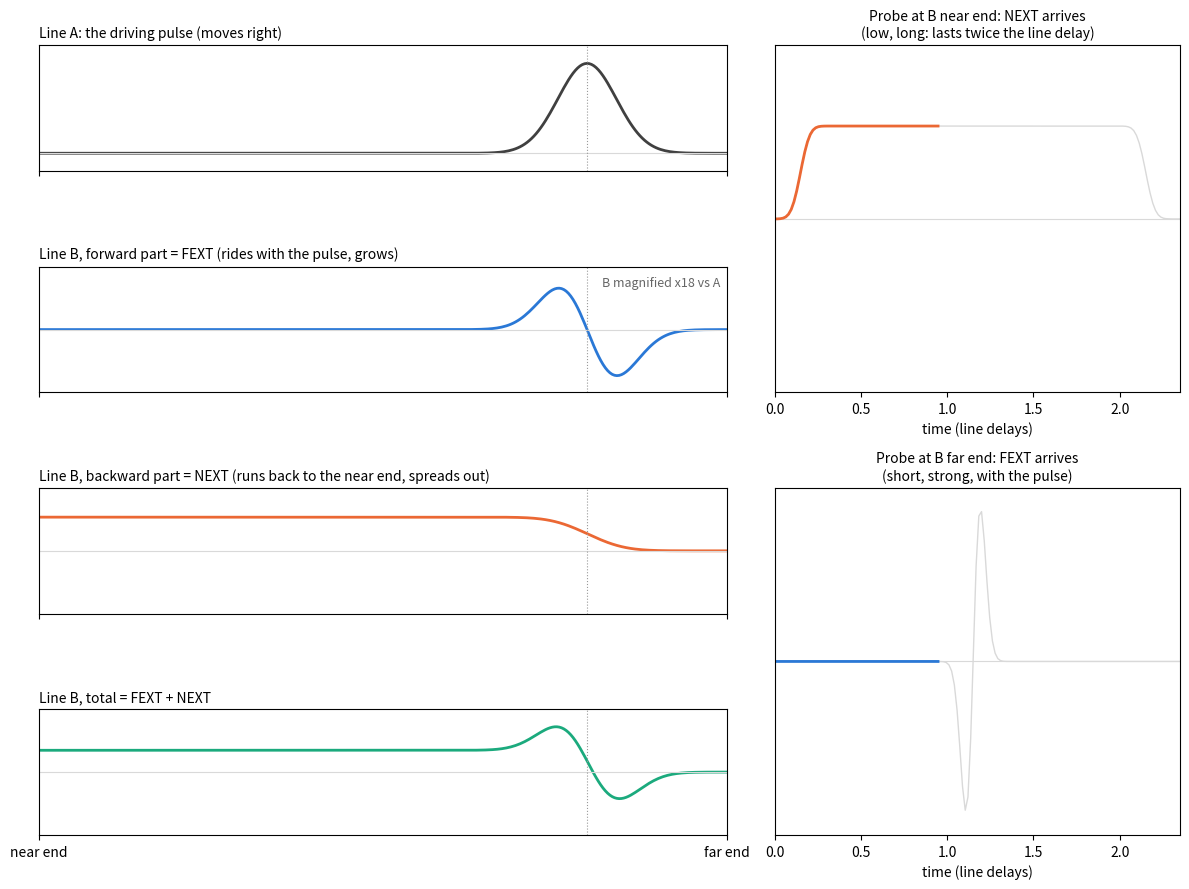

This chart was generated by the following Python code:
"""Animation: how far-end (FEXT) and near-end (NEXT) crosstalk build up on the victim line B while a pulse travels on
line A. Weak coupling, both lines with the same wave speed v = 1, line length 1, matched ends (no reflections).
At every point the pulse on A leaks a little into B:
  - a forward wavelet, which travels with the pulse: they pile up -> FEXT = Kf * z * dp/dt (grows with length);
  - a backward wavelet, which travels back toward the near end: they spread out -> NEXT = Kb * integral of p (saturates).
Total on B = FEXT + NEXT. Right column: what a probe sees at the two ends of B."""
import numpy as np, matplotlib
matplotlib.use("Agg"); import matplotlib.pyplot as plt
from matplotlib.animation import FuncAnimation, PillowWriter
w = 0.06                                   # pulse width (fraction of the line delay)
p = lambda t: np.exp(-((t - 0.15) / w) ** 2)
dp = lambda t: -2 * (t - 0.15) / w ** 2 * p(t)
z = np.linspace(0, 1, 300); zp = np.linspace(0, 1, 600); dzp = zp[1] - zp[0]
Kf, Kb = -0.004, 0.66          # chosen so the NEXT plateau is ~60 % of the FEXT peak (similar sizes, as in the CST runs)
def fwd(zz, t):  return Kf * zz * dp(t - zz)                                  # piled-up forward wavelets
def bwd(zz, t):                                                                 # wavelets born at z' >= z, travelled back
    zz = np.atleast_1d(zz)
    return np.array([Kb * np.sum(p(t - (2 * zp[zp >= x] - x))) * dzp for x in zz])
T = np.linspace(0, 2.35, 150)
nearN = bwd(np.array([0.0]), 0)[0]
near = np.array([bwd(0.0, t)[0] + fwd(0.0, t) for t in T]); far = np.array([bwd(1.0, t)[0] + fwd(1.0, t) for t in T])
sF = np.max(np.abs([fwd(z, t) for t in T])); sB = np.max(np.abs(near)); s = max(sF, sB)
C = dict(A="0.25", F="#2a78d6", N="#eb6834", T="#1baa7d")
fig = plt.figure(figsize=(12, 9)); g = fig.add_gridspec(4, 2, width_ratios=[1.7, 1])
ax = [fig.add_subplot(g[i, 0]) for i in range(4)]; bn = fig.add_subplot(g[0:2, 1]); bf = fig.add_subplot(g[2:4, 1])
titles = ["Line A: the driving pulse (moves right)", "Line B, forward part = FEXT (rides with the pulse, grows)",
          "Line B, backward part = NEXT (runs back to the near end, spreads out)", "Line B, total = FEXT + NEXT"]
lines = []
for a, ti, col in zip(ax, titles, (C["A"], C["F"], C["N"], C["T"])):
    l, = a.plot([], [], color=col, lw=2); lines.append(l); a.axhline(0, color="0.85", lw=0.8)
    a.set_xlim(0, 1); a.set_title(ti, fontsize=10, loc="left"); a.set_yticks([]); a.set_xticks([0, 1])
    a.set_xticklabels(["near end", "far end"] if a is ax[3] else ["", ""])
ax[0].set_ylim(-0.2, 1.2)
for a in ax[1:3]: a.set_ylim(-1.15 * s, 1.15 * s)
ax[3].set_ylim(-1.1 * (sF + sB), 1.1 * (sF + sB))
ax[1].text(0.99, 0.85, f"B magnified x{1 / s:.0f} vs A", transform=ax[1].transAxes, ha="right", fontsize=9, color="0.4")
for b, tr, ti in ((bn, near, "Probe at B near end: NEXT arrives\n(low, long: lasts twice the line delay)"),
                  (bf, far, "Probe at B far end: FEXT arrives\n(short, strong, with the pulse)")):
    b.plot(T, tr, color="0.85", lw=1); b.set_xlim(0, T[-1]); b.set_ylim(-1.15 * s, 1.15 * s); b.axhline(0, color="0.85", lw=0.8)
    b.set_title(ti, fontsize=10); b.set_yticks([]); b.set_xlabel("time (line delays)")
pn, = bn.plot([], [], color=C["N"], lw=2); pf, = bf.plot([], [], color=C["F"], lw=2)
mk = [a.axvline(0, color="0.6", lw=0.8, ls=":") for a in ax]
fig.tight_layout()
def frame(i):
    t = T[i]; F = fwd(z, t); N = bwd(z, t)
    for l, y in zip(lines, (p(t - z), F, N, F + N)): l.set_data(z, y)
    for m in mk: m.set_xdata([min(max(t - 0.15, 0), 1)] * 2)
    pn.set_data(T[:i + 1], near[:i + 1]); pf.set_data(T[:i + 1], far[:i + 1])
    return []
FuncAnimation(fig, frame, frames=len(T), interval=70).save("xtalk_next_fext.gif", writer=PillowWriter(fps=14), dpi=75)
frame(60); fig.savefig("xtalk_next_fext_frame.png", dpi=75)
